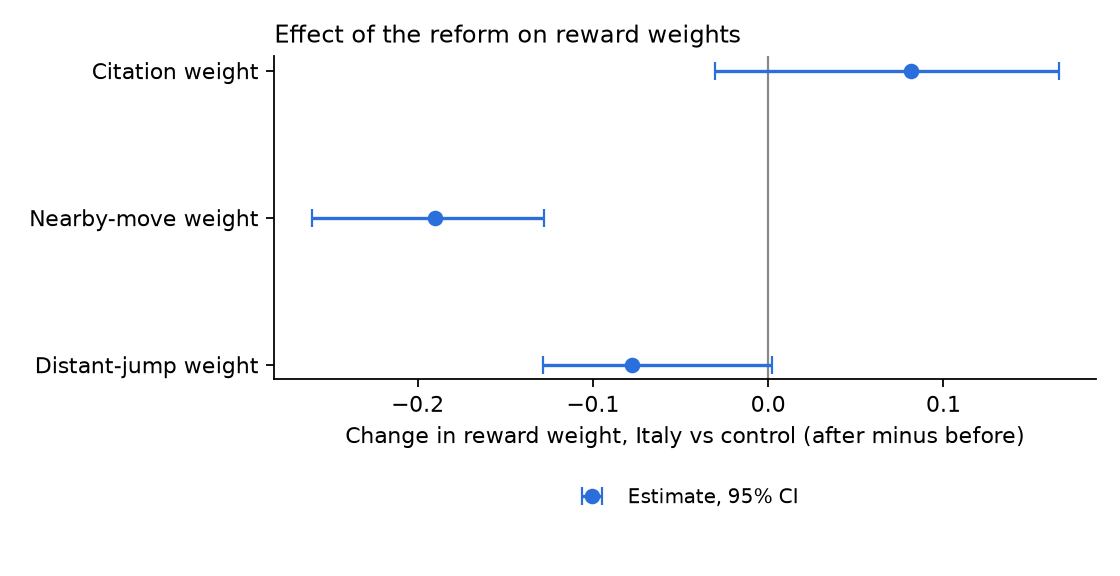

The file beside this chart, header and first rows:
parameter, did, ci_low, ci_high, boot_se
theta_cite, 0.08121, -0.03049, 0.1657, 0.05359
theta_near, -0.1899, -0.2604, -0.1281, 0.03912
theta_far, -0.07795, -0.1284, 0.002371, 0.03276
